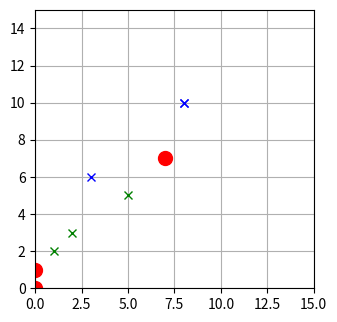

Recreate this plot in Python.
from __future__ import annotations

import matplotlib.pyplot as plt
from matplotlib.widgets import Slider
from matplotlib.animation import FuncAnimation

import math
from typing import Optional

# Self-animate if False
USE_SLIDER = False


class Point:
    x: float
    y: float

    def __init__(self, x: float, y: float):
        self.x, self.y = x, y

    def distance(self, p: Point) -> float:
        return math.sqrt((p.x - self.x) ** 2 + (p.y - self.y) ** 2)

    def xy_distance(self, p: Point) -> tuple[float, float]:
        x = p.x - self.x
        y = p.y - self.y
        return (x, y)

    def overshot_by_n(self, dest: Point, next: Point) -> Optional[float]:
        """Assuming 3 pts on a line, calculate how far
        an overshoot (if any) occured by.
        Returns None if no overshot occured
        """
        if self.distance(dest) > self.distance(next):
            return None
        else:
            return dest.distance(next)

    def __str__(self) -> str:
        return f"{self.x:3.03f}, {self.y:3.03f}"

    def __eq__(self, other: Point) -> bool:
        return other.x == self.x and other.y == self.y


class Courier:
    _loc: Point
    _step_size: float
    _waypoints: list[Point]

    def __init__(self, p: Point, step_size: float = 1.0):
        self._loc = p
        self._waypoints = list()
        self._step_size = step_size

    @property
    def loc(self) -> Point:
        return self._loc

    def add_waypoint(self, p: Point):
        self._waypoints.append(p)

    def add_many_waypoints(self, list_of_p: list[Point]):
        self._waypoints.extend(list_of_p)

    def distance_to_complete(self) -> float:
        total_distance = 0.0
        a = [self.loc, *self._waypoints]
        b = a[1:]
        for _a, _b in zip(a, b):
            total_distance += _a.distance(_b)
        return total_distance

    def steps_to_complete(self) -> int:
        return math.ceil(self.distance_to_complete() / self._step_size)

    def next_point(self) -> Optional[Point]:
        if len(self._waypoints):
            return self._waypoints[0]
        print("No more points!")
        return None

    # Advance point 1 more towards next waypoint
    def advance(self):
        next = self.next_point()
        if not next:
            return
        x, y = self._loc.xy_distance(next)
        angle_to_target = math.atan2(y, x)
        next_x = self._loc.x + self._step_size * math.cos(angle_to_target)
        next_y = self._loc.y + self._step_size * math.sin(angle_to_target)
        next_point = Point(next_x, next_y)
        overshoot = self.loc.overshot_by_n(next, next_point)
        if overshoot:
            print(f"overshot by {overshoot:.2f}")
            self._loc = next
            self._waypoints = self._waypoints[1:]
            # TODO: Apply remainder towards NEXT
            # Need to set step size to remainder, pop
        else:
            self._loc = next_point

    # Calls advance until empty
    def get_all_points(self):
        points = []
        while len(self._waypoints):
            points.append(self.loc)
            self.advance()
        points.append(self.loc)
        return points

    def __str__(self):
        return f"x: {self.loc.x:3.02f} y: {self.loc.y:3.02f}"


def plot_matplotlib():
    couriers = {
        "c1": [
            (0, 0),
            (8, 10),
            (2, 3),
        ],
        "c2": [(0, 1), (3, 6), (5, 5)],
        "c3": [(7, 7), (8, 10), (1, 2)],
    }
    STEP_SIZE = 0.08

    # Grab the first point from each of our dictionary entries
    # To use as the courier's origin point / constructor
    all_couriers = []
    colors = ["blue", "green"]

    fig, ax = plt.subplots()

    ax.axis([0, 15, 0, 15])
    ax.set_aspect(1)  # x y
    plt.grid(True)

    for key in couriers:
        color_marker = 0
        new_courier = Courier(Point(*couriers[key][0]), step_size=STEP_SIZE)
        for xy in couriers[key][1:]:
            new_courier.add_waypoint(Point(*xy))
            ax.plot(*xy, c=colors[color_marker], marker="x")
            color_marker = min(color_marker + 1, len(colors) - 1)
        all_couriers.append(new_courier)

    MAX_T = max(
        all_couriers, key=lambda c: c.distance_to_complete()
    ).steps_to_complete()
    all_courier_pts = [c.get_all_points() for c in all_couriers]

    # Make room at the bottom for sliders
    fig.subplots_adjust(bottom=0.3)
    courier_dots = []
    for c in all_courier_pts:
        (dot,) = ax.plot(
            c[0].x, c[0].y, c="red", marker="o", ms=10
        )  # plot the red point
        courier_dots.append(dot)

    def update_plot(t: int):
        for idx, dot in enumerate(courier_dots):
            _t = int(min(t, len(all_courier_pts[idx]) - 1))
            new_x = all_courier_pts[idx][_t].x
            new_y = all_courier_pts[idx][_t].y
            dot.set_xdata([new_x])
            dot.set_ydata([new_y])

    def update_t(t):
        update_plot(t)
        fig.canvas.draw_idle()

    if USE_SLIDER:
        # Create slider and create Axes for the sliders
        axcolor = "#909090"
        sax_y = plt.axes([0.25, 0.15, 0.65, 0.03], facecolor=axcolor)
        st = Slider(sax_y, "Time", valmin=0, valmax=MAX_T)

        # Tell sliders which function to call when changed
        st.on_changed(update_t)
        plt.show()
    else:
        t = FuncAnimation(fig=fig, func=update_plot, frames=list(range(MAX_T)), interval=1, repeat_delay=1000)
        plt.show()


def console_main():
    origin = Point(0, 0)
    p1 = Point(3, 4)
    p2 = Point(2, 6)
    c1 = Courier(origin, 0.6)
    c1.add_waypoint(p1)
    c1.add_waypoint(p2)
    p3 = Point(9, 2)
    p4 = Point(1, 1)
    c2 = Courier(origin, 0.6)
    c2.add_waypoint(p3)
    c2.add_waypoint(p4)
    # steps = c.steps_to_complete()
    all_c1 = c1.get_all_points()
    all_c2 = c2.get_all_points()
    for c1, c2 in zip(all_c1, all_c2):
        print(
            f'{"*" if c1==p1 or c1==p2 else " "}c1: {c1}  {"*" if c2==p3 or c2==p4 else " "}c2: {c2}'
        )

    for c2 in all_c2[len(all_c1) :]:
        print(f'{" "*19}{"*" if c2==p3 or c2==p4 else " "}c2: {c2}')


if __name__ == "__main__":
    plot_matplotlib()
